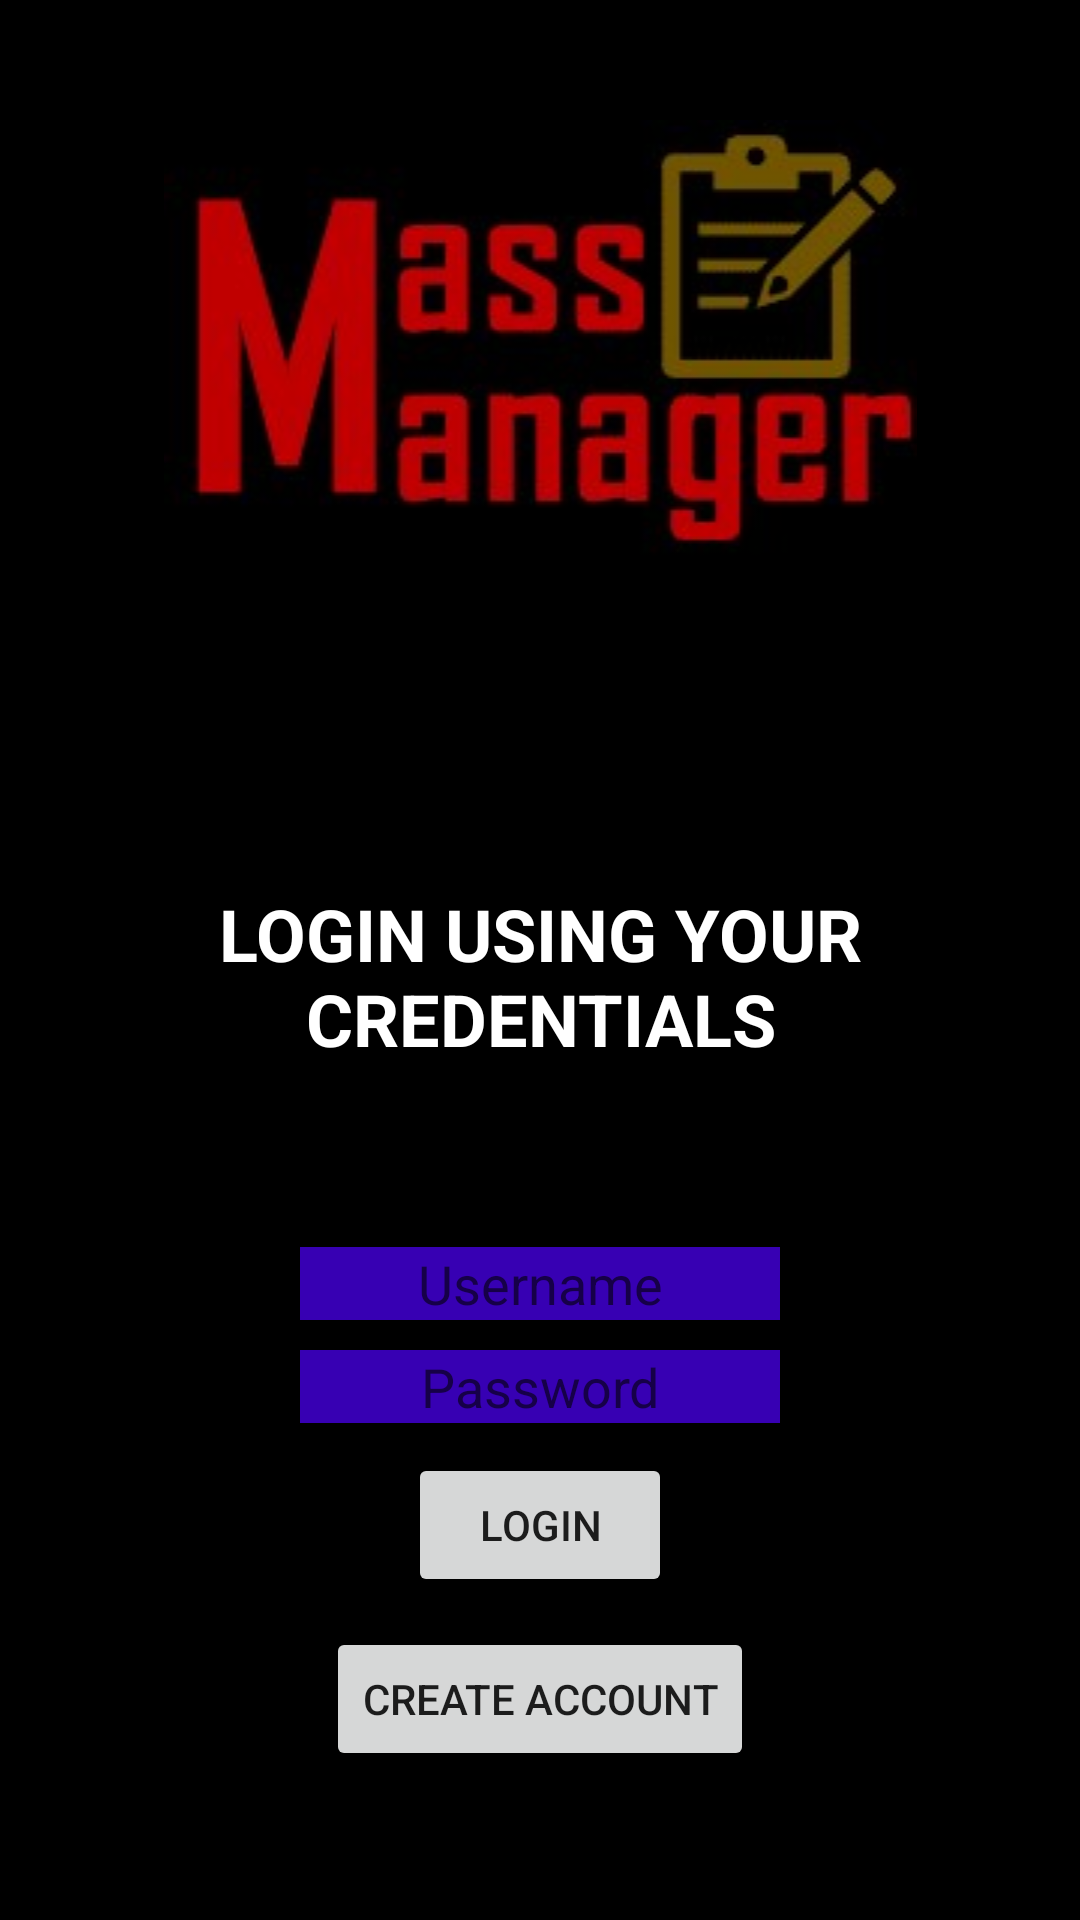

This screen was rendered from an Android layout file. Write that file and the resources it references.
<!-- AndroidManifest.xml: application theme Theme.MassaManageri -->
<!-- res/layout/login_fragment.xml -->
<?xml version="1.0" encoding="utf-8"?>
<LinearLayout xmlns:android="http://schemas.android.com/apk/res/android"
    xmlns:app="http://schemas.android.com/apk/res-auto"
    android:layout_width="match_parent"
    android:layout_height="match_parent"
    android:gravity="center"
    android:background="@color/black"
    android:orientation="vertical">

    <LinearLayout
        android:layout_width="match_parent"
        android:layout_height="match_parent"
        android:gravity="center|top"
        android:orientation="vertical">

        <ImageView
            android:id="@+id/imageView2"
            android:layout_width="match_parent"
            android:layout_height="wrap_content"
            android:layout_marginBottom="100dp"
            android:layout_marginTop="40dp"
            app:srcCompat="@drawable/logo_blackackround" />

        <TextView
            android:id="@+id/textView"
            android:layout_width="match_parent"
            android:layout_height="wrap_content"
            android:gravity="center"
            android:text="Login using your credentials"
            android:textAlignment="gravity"
            android:textAllCaps="true"
            android:layout_marginBottom="50dp"
            android:textColor="#FFFFFFFF"
            android:layout_marginLeft="20dp"
            android:layout_marginRight="20dp"
            android:textIsSelectable="false"
            android:textSize="24sp"
            android:textStyle="bold" />

        <EditText
            android:id="@+id/usernameInput"
            android:textColor="#FFFFFFFF"
            android:gravity="center"
            android:layout_width="match_parent"
            android:layout_height="wrap_content"
            android:layout_marginTop="10dp"
            android:layout_marginLeft="100dp"
            android:background="@color/purple_700"
            android:layout_marginRight="100dp"
            android:ems="10"
            android:hint="Username"
            android:inputType="textPersonName" />

        <EditText
            android:id="@+id/passwordInput"
            android:gravity="center"
            android:textColor="#FFFFFFFF"
            android:layout_width="match_parent"
            android:layout_height="wrap_content"
            android:layout_marginTop="10dp"
            android:background="@color/purple_700"
            android:ems="10"
            android:layout_marginLeft="100dp"
            android:layout_marginRight="100dp"
            android:hint="Password"
            android:inputType="textPassword" />

        <Button
            android:id="@+id/loginButton"
            android:layout_width="wrap_content"
            android:layout_height="wrap_content"
            android:layout_marginTop="10dp"
            android:text="Login" />

        <Button
            android:id="@+id/createAccountButton"
            android:layout_width="wrap_content"
            android:layout_height="wrap_content"
            android:layout_marginTop="10dp"
            android:text="Create account"

            />

    </LinearLayout>
</LinearLayout>
<!-- resources referenced by this layout -->
<resources>
  <color name="black">#FF000000</color>
  <color name="purple_700">#FF3700B3</color>
  <!-- drawable logo_blackackround: jpg bitmap (drawable, 35440 bytes) -->
  <style name="Theme.MassaManageri" parent="Theme.MaterialComponents.DayNight.NoActionBar">
          
          <item name="colorPrimary">@color/purple_500</item>
          <item name="colorPrimaryVariant">@color/purple_700</item>
          <item name="colorOnPrimary">@color/white</item>
          
          <item name="colorSecondary">@color/teal_200</item>
          <item name="colorSecondaryVariant">@color/teal_700</item>
          <item name="colorOnSecondary">@color/black</item>
          
          <item name="android:statusBarColor" tools:targetApi="l">?attr/colorPrimaryVariant</item>
          
      </style>
  <color name="purple_500">#FF6200EE</color>
  <color name="white">#FFFFFFFF</color>
  <color name="teal_200">#FF03DAC5</color>
  <color name="teal_700">#FF018786</color>
</resources>
